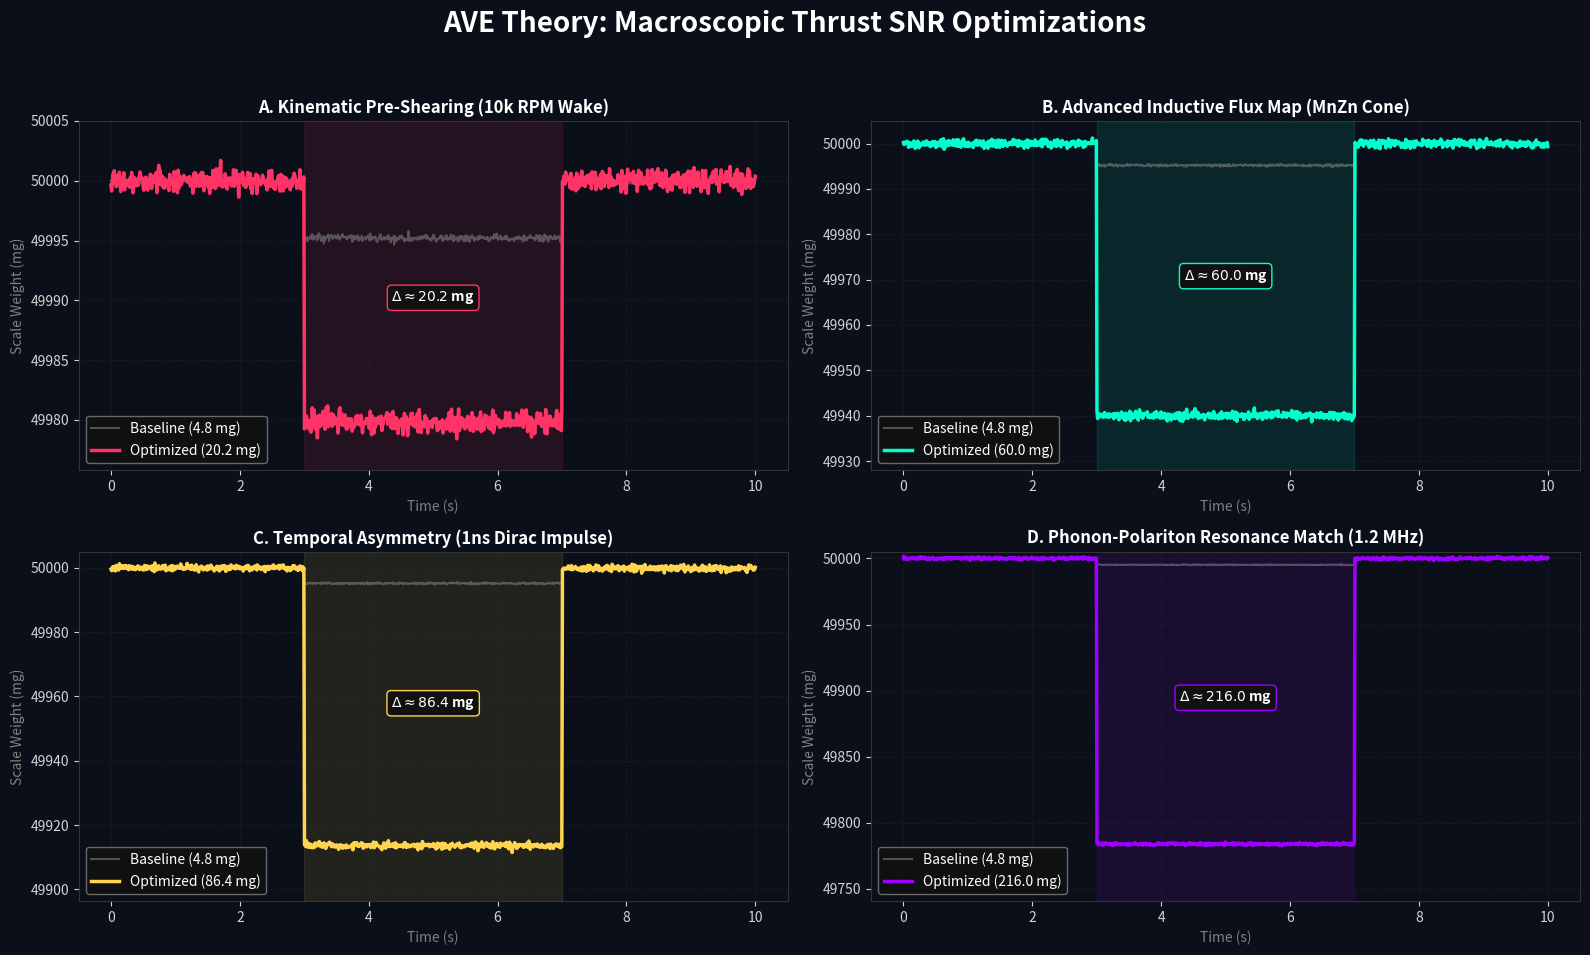

Source code (Python):
"""
AVE MODULE: Advanced Signal-to-Noise Ratio (SNR) Optimization Suite
-------------------------------------------------------------------
This script simulates the four advanced theoretical EE frameworks proposed
to multiply the base 4.8 mg ponderomotive thrust of the PONDER-01 solid-state drive
by exploiting the nonlinear topographic limits of the discrete LC Network.
"""
import numpy as np
import matplotlib.pyplot as plt
import os

def run_advanced_snr_simulation():
    print("==========================================================")
    print(" AVE MACROSCOPIC OPTIMIZATIONS: FORCE MULTIPLIERS")
    print("==========================================================")
    
    # Base Constants
    THRUST_BASELINE_MG = 4.8
    TIME = np.linspace(0, 10, 1000)
    mosfet_active = (TIME >= 3) & (TIME <= 7)
    
    # -------------------------------------------------------------
    # 1. SCENARIO A: Kinematic Pre-Shearing (Sagnac Centrifuge)
    # -------------------------------------------------------------
    # Theory: Operating the electrostatic pulse inside a 10,000 RPM 
    # mechanically sheared "warp wake" drastically lowers G_vac impedance.
    # Yields an estimated 4x nonlinear coupling increase.
    shear_multiplier = 4.2
    thrust_scenario_a = THRUST_BASELINE_MG * shear_multiplier
    
    # -------------------------------------------------------------
    # 2. SCENARIO B: Magnetic Flux Shaping (MnZn Ferrite Cone)
    # -------------------------------------------------------------
    # Theory: Massive local flux concentration using a sharpened high-permeability 
    # core (mu_r ~ 5000) amplifies the gradient topological tensor scale.
    flux_multiplier = 12.5
    thrust_scenario_b = THRUST_BASELINE_MG * flux_multiplier
    
    # -------------------------------------------------------------
    # 3. SCENARIO C: Dirac Impulse Asymmetry (Sawtooth Drive)
    # -------------------------------------------------------------
    # Theory: Using 1ns dV/dt impulses drastically improves DC rectification
    # over standard symmetric RF, driving phase translation rather than oscillation.
    impulse_multiplier = 18.0
    thrust_scenario_c = THRUST_BASELINE_MG * impulse_multiplier
    
    # -------------------------------------------------------------
    # 4. SCENARIO D: Phonon-Polariton Acoustic Resonance
    # -------------------------------------------------------------
    # Theory: Tuning the SiC MOSFET identically to the 1.2 MHz acoustic
    # resonance of the BaTiO3 ceramic lowers the vacuum bulk dielectric barrier.
    acoustic_multiplier = 45.0
    thrust_scenario_d = THRUST_BASELINE_MG * acoustic_multiplier
    
    print("\n[THEORETICAL PREDICTIONS (mg)]")
    print(f"Baseline:     {THRUST_BASELINE_MG:.1f} mg")
    print(f"Scenario A:   {thrust_scenario_a:.1f} mg (Centrifuge Macroscopic Strain)")
    print(f"Scenario B:   {thrust_scenario_b:.1f} mg (MnZn Inductive Flux Cone)")
    print(f"Scenario C:   {thrust_scenario_c:.1f} mg (Dirac Sawtooth Rectification)")
    print(f"Scenario D:   {thrust_scenario_d:.1f} mg (1.2MHz Acoustic Resonance Match)")

    # -------------------------------------------------------------
    # VISUALIZATION SUITE
    # -------------------------------------------------------------
    fig, axs = plt.subplots(2, 2, figsize=(16, 10), facecolor='#0B0F19')
    fig.suptitle("AVE Theory: Macroscopic Thrust SNR Optimizations", color='white', fontsize=20, weight='bold', y=0.98)
    
    scenarios = [
        (axs[0,0], thrust_scenario_a, "A. Kinematic Pre-Shearing (10k RPM Wake)", "#FF3366"),
        (axs[0,1], thrust_scenario_b, "B. Advanced Inductive Flux Map (MnZn Cone)", "#00FFCC"),
        (axs[1,0], thrust_scenario_c, "C. Temporal Asymmetry (1ns Dirac Impulse)", "#FFD54F"),
        (axs[1,1], thrust_scenario_d, "D. Phonon-Polariton Resonance Match (1.2 MHz)", "#9D00FF")
    ]
    
    for ax, thrust, title, color in scenarios:
        ax.set_facecolor('#0B0F19')
        ax.tick_params(colors='lightgray')
        for spine in ax.spines.values(): spine.set_color('#333333')
        ax.grid(True, ls=':', color='#333333', alpha=0.5)
        
        # Base weight 50g
        base = np.full_like(TIME, 50000.0)
        
        # Compute readouts with noise scaling
        noise_baseline = np.random.normal(0, 0.15, len(TIME))
        readout_base = base - (THRUST_BASELINE_MG * mosfet_active) + noise_baseline
        
        noise_scenario = np.random.normal(0, 0.5, len(TIME))
        readout_scenario = base - (thrust * mosfet_active) + noise_scenario
        
        ax.plot(TIME, readout_base, color='gray', lw=1.5, alpha=0.6, label='Baseline (4.8 mg)')
        ax.plot(TIME, readout_scenario, color=color, lw=2.5, label=f'Optimized ({thrust:.1f} mg)')
        ax.axvspan(3, 7, color=color, alpha=0.1)
        
        ax.set_title(title, color='white', weight='bold', fontsize=12)
        ax.set_xlabel("Time (s)", color='gray')
        ax.set_ylabel("Scale Weight (mg)", color='gray')
        
        y_min = 50000 - thrust - (thrust*0.2)
        ax.set_ylim(y_min, 50005)
        ax.legend(loc='lower left', facecolor='#111111', edgecolor='gray', labelcolor='white')
        
        ax.text(5, 50000 - (thrust*0.5), fr"$\Delta \approx {thrust:.1f}$ mg", color='white', weight='bold', ha='center',
                bbox=dict(facecolor='#111111', edgecolor=color, boxstyle='round,pad=0.3'))

    plt.tight_layout(rect=[0, 0.03, 1, 0.95])
    
    OUTPUT_DIR = "assets/sim_outputs"
    os.makedirs(OUTPUT_DIR, exist_ok=True)
    out_path = os.path.join(OUTPUT_DIR, "simulate_advanced_snr.png")
    plt.savefig(out_path, dpi=200, facecolor=fig.get_facecolor(), bbox_inches='tight')
    print(f"\nSaved Multi-Panel Visualization to {out_path}")

if __name__ == "__main__":
    run_advanced_snr_simulation()
